Run: headless pygame with SDL's dummy video driver; simulated clock (each Clock.tick advances the game by its frame time, no real sleeping); random seed 0; keys injected as events and as key.get_pressed() state; no mouse input.
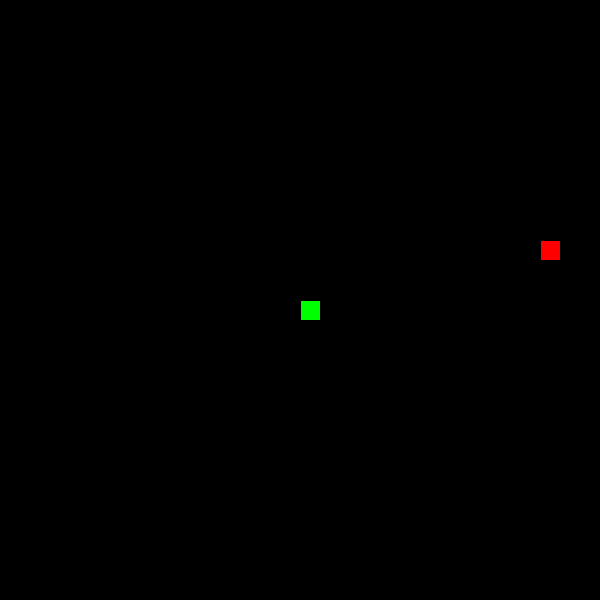
Frame 1 of 4 · flips 1–60 · no input
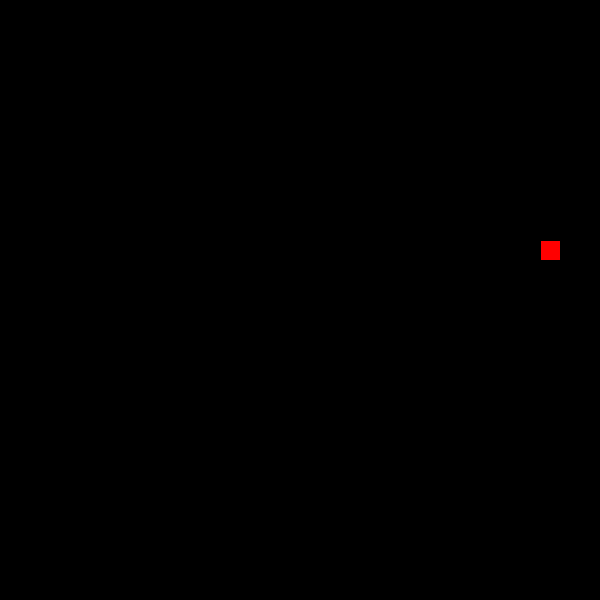
Frame 2 of 4 · flips 61–180 · tapped SPACE, RETURN · held RIGHT (→), D
Frame 3 of 4 · flips 181–300 · held DOWN (↓), S · screen unchanged from frame 2, image omitted
Frame 4 of 4 · flips 301–420 · held LEFT (←), A, UP (↑), W · screen unchanged from frame 3, image omitted

The pygame program that drew these frames:

import pygame as pg
import random as r
from pygame.locals import (
    K_UP,
    K_DOWN,
    K_LEFT,
    K_RIGHT,
    KEYDOWN,
    QUIT
)

SCREEN_WIDTH = 600
SCREEN_HEIGHT = 600
BLOCK_SIZE = 20
FRAMES_PER_SECOND = 10
col = SCREEN_WIDTH / BLOCK_SIZE
row = SCREEN_HEIGHT / BLOCK_SIZE

# Define colors
red = (255, 0, 0)
black = (0, 0, 0)
green = (0, 255, 0)

pg.init()
pg.display.set_caption("Snake Game")
screen = pg.display.set_mode((SCREEN_WIDTH, SCREEN_HEIGHT))

class Snake():
    def __init__(self, color=green):
        self.length = 1
        self.points = [((SCREEN_WIDTH / 2), (SCREEN_HEIGHT / 2))]
        self.direction = (0, 0)
        self.color = color
        self.alive = True
        
    def getHeadPosition(self):
        return self.points[0]
        
    def turn(self, x, y):
        self.direction = (x, y)
        
    def move(self):
        currentX, currentY = self.getHeadPosition()
        directionX, directionY = self.direction
        newHeadPosition = ((currentX + directionX * BLOCK_SIZE), (currentY + directionY * BLOCK_SIZE))
        self.points.insert(0, newHeadPosition)
        self.points.pop()
        
    def draw(self, surface):
        for p in self.points:
            r = pg.Rect((p[0] + 1, p[1] + 1), (BLOCK_SIZE - 1, BLOCK_SIZE - 1))
            pg.draw.rect(surface, self.color, r)
    
class Food():
    def __init__(self, snakePoints, color=red):
        self.position = self.findNewPosition(snakePoints)
        self.color = color
    
    def findNewPosition(self, snakePoints) -> tuple:
        x = r.randint(0, col - 1) * BLOCK_SIZE
        y = r.randint(0, row - 1) * BLOCK_SIZE
        while (x, y) in snakePoints:
            x = r.randint(0, col - 1) * BLOCK_SIZE
            y = r.randint(0, row - 1) * BLOCK_SIZE
        return (x, y)

    def draw(self, surface):
        r = pg.Rect((self.position[0] + 1, self.position[1] + 1), (BLOCK_SIZE - 1, BLOCK_SIZE - 1))
        pg.draw.rect(surface, self.color, r)

def main():
    clock = pg.time.Clock()
    snake = Snake()
    food = Food(snake.points)
    lastDirection = (0, 0)
    direction = (0, 0)
    # Game Loop
    running = True
    while running:
        for event in pg.event.get():
            if event.type == pg.QUIT:
                running = False
            if event.type == KEYDOWN:
                if event.key == K_UP and lastDirection != (0, 1):
                    direction = (0, -1)
                if event.key == K_DOWN and lastDirection != (0, -1):
                    direction = (0, 1)
                if event.key == K_LEFT and lastDirection != (1, 0):
                    direction = (-1, 0)
                if event.key == K_RIGHT and lastDirection != (-1, 0):
                    direction = (1, 0)
        snake.turn(direction[0], direction[1])
        snake.move()
        lastDirection = direction
        if snake.getHeadPosition() == food.position:
            snake.length += 1
            snake.points.append((food.position[0], food.position[1]))
            food = Food(snake.points)
        if not snake.alive:
            running = False

        screen.fill(black)
        snake.draw(screen)
        food.draw(screen)
        pg.display.update()
        clock.tick(FRAMES_PER_SECOND)
        
if __name__ == "__main__":
    main()
